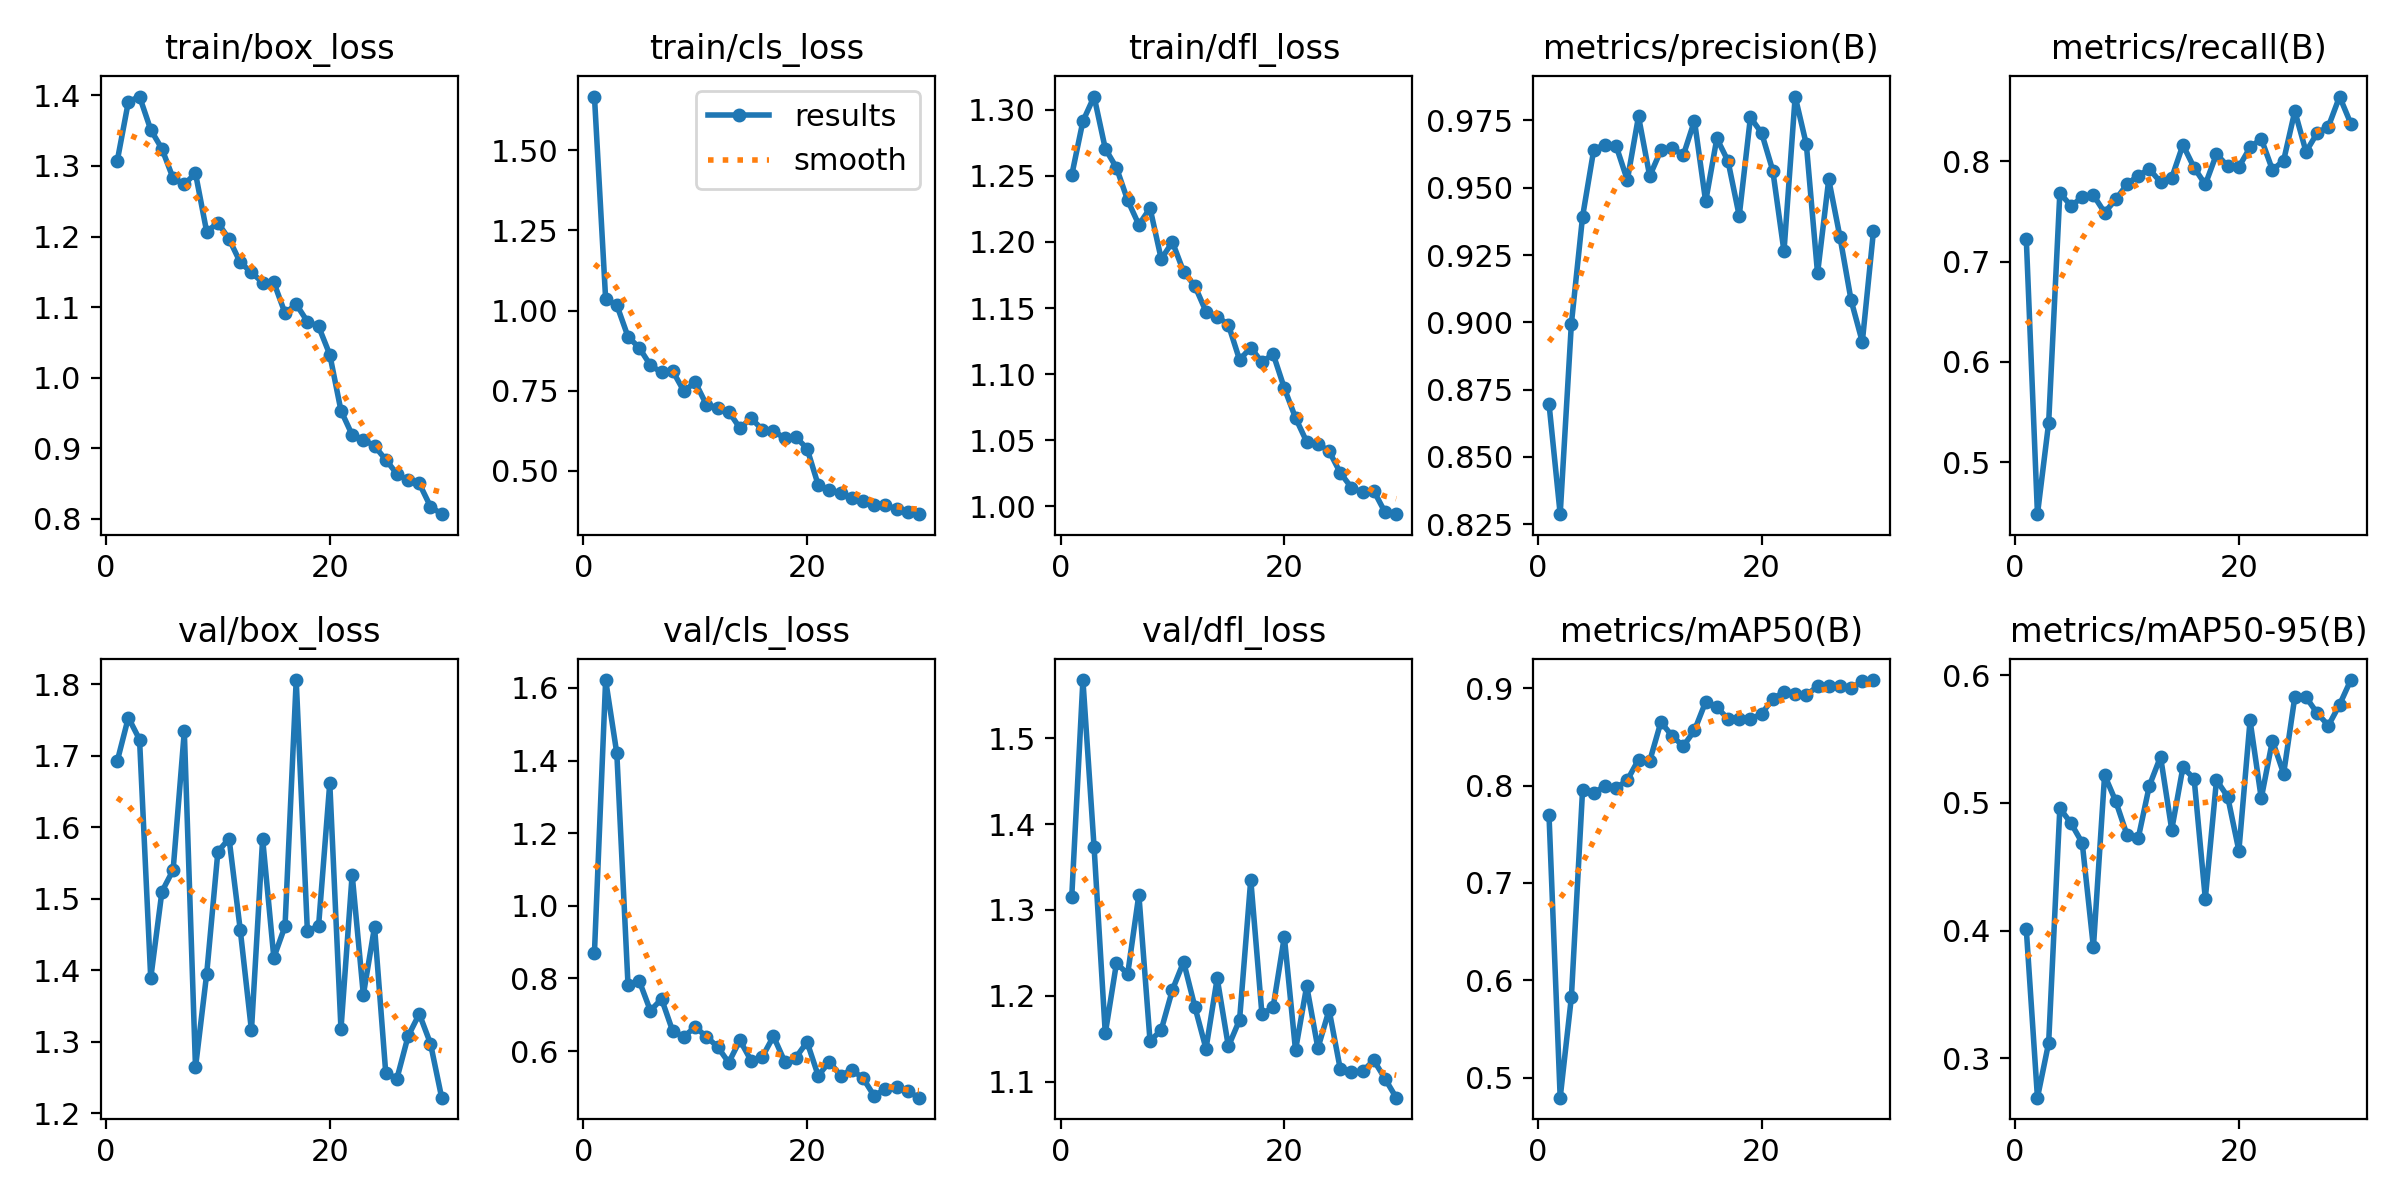

The table this chart was drawn from, first rows:
epoch, time, train/box_loss, train/cls_loss, train/dfl_loss, metrics/precision(B), metrics/recall(B), metrics/mAP50(B), metrics/mAP50-95(B), val/box_loss, val/cls_loss, val/dfl_loss, lr/pg0, lr/pg1, lr/pg2
1, 40.74, 1.307, 1.667, 1.25, 0.8698, 0.723, 0.77, 0.4013, 1.692, 0.8708, 1.315, 0.0006635, 0.0006635, 0.0006635
2, 70.58, 1.391, 1.036, 1.291, 0.8287, 0.4481, 0.4794, 0.2692, 1.753, 1.622, 1.568, 0.001286, 0.001286, 0.001286
3, 98.61, 1.398, 1.017, 1.31, 0.8994, 0.539, 0.5826, 0.3121, 1.722, 1.419, 1.373, 0.001865, 0.001865, 0.001865
4, 126.1, 1.351, 0.9184, 1.27, 0.9392, 0.7684, 0.7955, 0.4958, 1.389, 0.782, 1.156, 0.001802, 0.001802, 0.001802
5, 153.8, 1.324, 0.8839, 1.256, 0.9641, 0.7556, 0.7919, 0.484, 1.51, 0.7937, 1.238, 0.001736, 0.001736, 0.001736
6, 182.7, 1.283, 0.8295, 1.231, 0.966, 0.7641, 0.8, 0.4687, 1.54, 0.7111, 1.225, 0.00167, 0.00167, 0.00167
7, 210.6, 1.274, 0.8068, 1.213, 0.9655, 0.7662, 0.7975, 0.3869, 1.734, 0.7436, 1.318, 0.001604, 0.001604, 0.001604
8, 238.4, 1.29, 0.8111, 1.226, 0.9528, 0.7489, 0.8056, 0.5217, 1.264, 0.6544, 1.147, 0.001538, 0.001538, 0.001538
9, 264.2, 1.207, 0.7481, 1.187, 0.9765, 0.7619, 0.8267, 0.5012, 1.395, 0.6398, 1.16, 0.001472, 0.001472, 0.001472
10, 289.5, 1.22, 0.7771, 1.2, 0.9543, 0.7771, 0.8252, 0.475, 1.565, 0.6664, 1.207, 0.001406, 0.001406, 0.001406
11, 314.3, 1.197, 0.7067, 1.177, 0.9639, 0.7857, 0.8653, 0.4721, 1.584, 0.6398, 1.24, 0.00134, 0.00134, 0.00134
12, 338.9, 1.163, 0.6973, 1.167, 0.9649, 0.7922, 0.851, 0.5134, 1.456, 0.6119, 1.187, 0.001274, 0.001274, 0.001274
13, 363.9, 1.149, 0.6851, 1.147, 0.962, 0.7792, 0.8405, 0.5361, 1.316, 0.5685, 1.138, 0.001208, 0.001208, 0.001208
14, 392.5, 1.135, 0.6333, 1.144, 0.9749, 0.7835, 0.8567, 0.479, 1.584, 0.6297, 1.22, 0.001142, 0.001142, 0.001142
15, 418.6, 1.135, 0.664, 1.137, 0.9449, 0.8163, 0.8861, 0.5279, 1.417, 0.5736, 1.141, 0.001076, 0.001076, 0.001076
16, 444.5, 1.092, 0.6289, 1.111, 0.9683, 0.7936, 0.8806, 0.5189, 1.461, 0.5841, 1.172, 0.00101, 0.00101, 0.00101
17, 469.3, 1.104, 0.6255, 1.12, 0.9599, 0.7769, 0.8685, 0.425, 1.806, 0.6407, 1.335, 0.000944, 0.000944, 0.000944
18, 497.4, 1.08, 0.601, 1.109, 0.9395, 0.8072, 0.8681, 0.5179, 1.454, 0.5713, 1.179, 0.000878, 0.000878, 0.000878
19, 523.1, 1.073, 0.6052, 1.115, 0.9761, 0.7952, 0.8684, 0.5048, 1.462, 0.5822, 1.187, 0.000812, 0.000812, 0.000812
20, 549.7, 1.033, 0.5697, 1.089, 0.9704, 0.7944, 0.8735, 0.4625, 1.662, 0.6251, 1.269, 0.000746, 0.000746, 0.000746
21, 577.8, 0.9534, 0.4557, 1.067, 0.9563, 0.8138, 0.8894, 0.5645, 1.317, 0.5321, 1.137, 0.00068, 0.00068, 0.00068
22, 604, 0.9189, 0.4403, 1.049, 0.9263, 0.8225, 0.896, 0.5036, 1.534, 0.5709, 1.211, 0.000614, 0.000614, 0.000614
23, 631.3, 0.9124, 0.4321, 1.047, 0.9839, 0.7914, 0.8939, 0.5488, 1.365, 0.5322, 1.139, 0.000548, 0.000548, 0.000548
24, 655.8, 0.9032, 0.4153, 1.042, 0.966, 0.8007, 0.8928, 0.5228, 1.46, 0.5486, 1.184, 0.000482, 0.000482, 0.000482
25, 680.8, 0.8839, 0.4068, 1.025, 0.9182, 0.85, 0.9022, 0.5829, 1.256, 0.5254, 1.115, 0.000416, 0.000416, 0.000416
26, 705.3, 0.8638, 0.3941, 1.014, 0.9531, 0.8095, 0.9019, 0.5827, 1.248, 0.4765, 1.111, 0.00035, 0.00035, 0.00035
27, 729.5, 0.8545, 0.3931, 1.011, 0.9318, 0.8282, 0.9024, 0.5703, 1.308, 0.4959, 1.112, 0.000284, 0.000284, 0.000284
28, 754, 0.8501, 0.3814, 1.012, 0.9082, 0.8346, 0.8998, 0.5605, 1.339, 0.5009, 1.125, 0.000218, 0.000218, 0.000218
29, 780, 0.8175, 0.3704, 0.9956, 0.8927, 0.8646, 0.9075, 0.5768, 1.297, 0.489, 1.103, 0.000152, 0.000152, 0.000152
30, 806.8, 0.8066, 0.3651, 0.9942, 0.934, 0.8377, 0.9084, 0.5962, 1.222, 0.4717, 1.081, 8.6e-05, 8.6e-05, 8.6e-05
